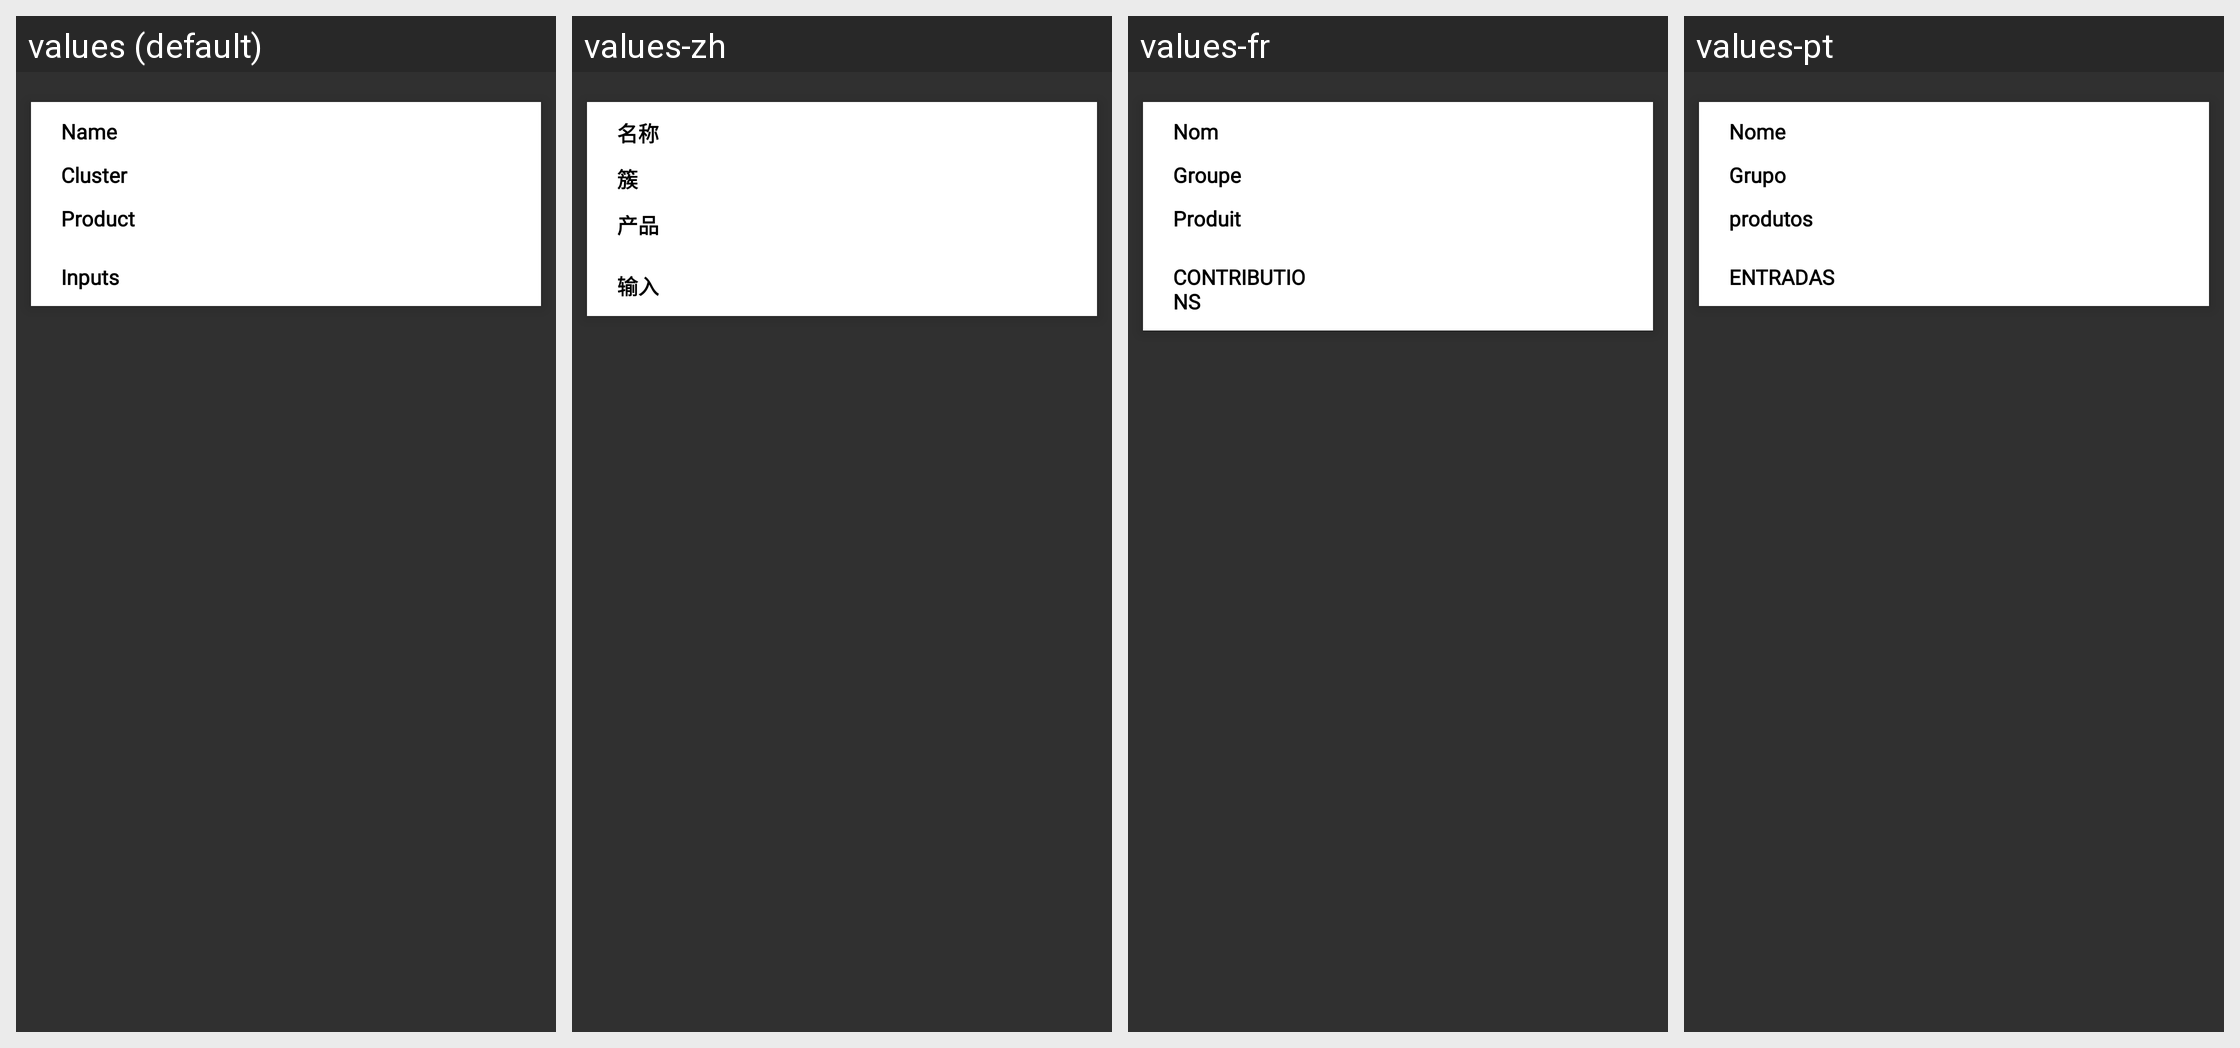

For this localized Android screen grid, give each drawn string resource with its value in every locale shown.
Android screen res/layout/list_dcrview.xml rendered under 4 locales, left to right: values (default), values-zh, values-fr, values-pt. Device: Nexus 5 (rendered at 1080×1920; each locale shown at half size, 540×960, under a caption strip naming it); theme AppTheme.
Other locales in the repository, not shown: values-es, values-my, values-vi.
Strings drawn on this screen, with the default value and each locale's value (text and hints the layout hard-codes, and strings that could not be matched under every locale, appear in the picture but are not listed):

name
  values: Name
  values-zh: 名称
  values-fr: Nom
  values-pt: Nome

cluster1
  values: Cluster
  values-zh: 簇
  values-fr: Groupe
  values-pt: Grupo

Products
  values: Product
  values-zh: 产品
  values-fr: Produit
  values-pt: produtos

input
  values: Inputs
  values-zh: 输入
  values-fr: CONTRIBUTIONS
  values-pt: ENTRADAS
